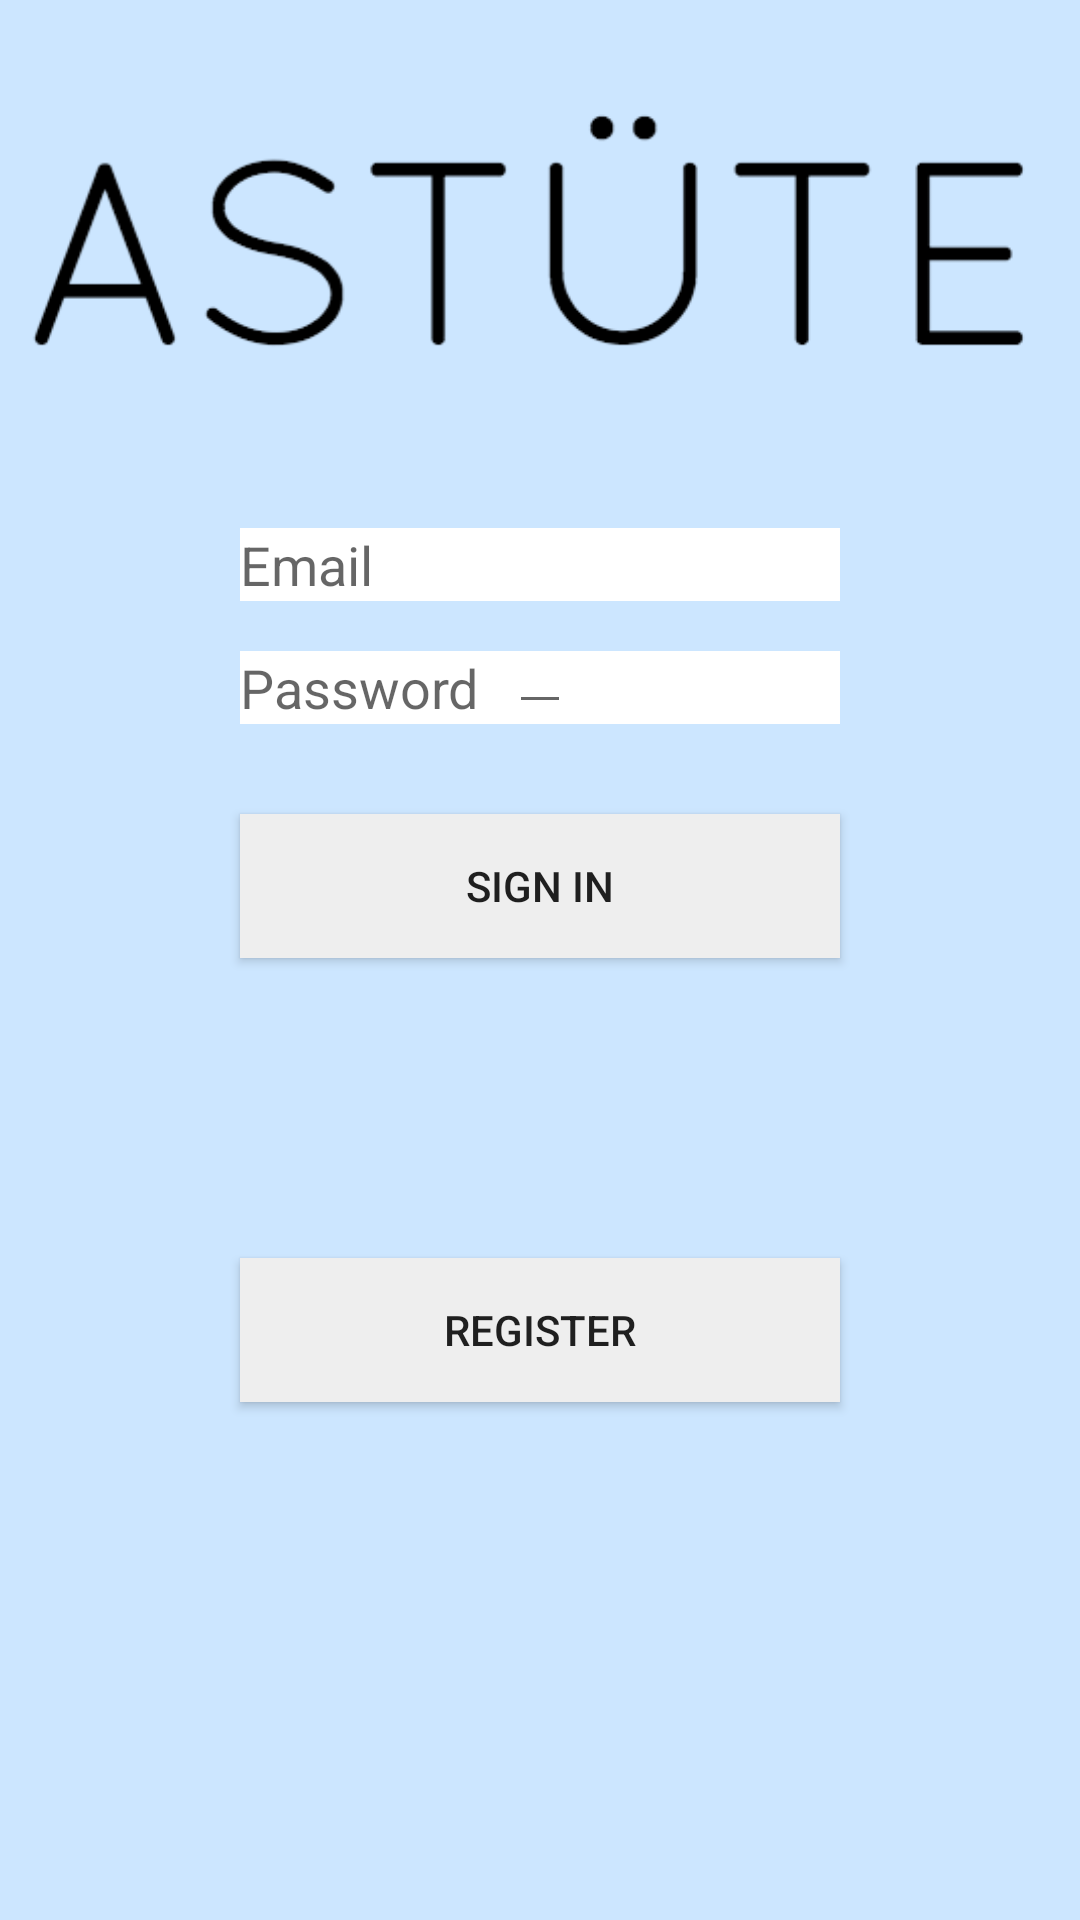

The Android layout XML behind this screen, and the referenced resources:
<!-- AndroidManifest.xml: application theme AppTheme -->
<!-- res/layout/activity_login.xml -->
<RelativeLayout xmlns:android="http://schemas.android.com/apk/res/android"
    xmlns:tools="http://schemas.android.com/tools"
    android:layout_width="match_parent"
    android:layout_height="match_parent"
    android:gravity="center_horizontal"
    android:background="#cce6ff"
    android:orientation="vertical"
    android:paddingBottom="@dimen/activity_vertical_margin"
    android:paddingLeft="@dimen/activity_horizontal_margin"
    android:paddingRight="@dimen/activity_horizontal_margin"
    android:paddingTop="@dimen/activity_vertical_margin"
    tools:context="com.tinks.astute.LoginActivity">

    
    <ProgressBar
        android:id="@+id/login_progress"
        style="?android:attr/progressBarStyleLarge"
        android:layout_width="wrap_content"
        android:layout_height="wrap_content"
        android:layout_marginBottom="8dp"
        android:visibility="gone" />

    <ScrollView
        android:id="@+id/login_form"
        android:layout_width="match_parent"
        android:layout_height="match_parent">

        <RelativeLayout
            android:id="@+id/email_login_form"
            android:layout_width="match_parent"
            android:layout_height="wrap_content"
            android:orientation="vertical">

            <ImageView
                android:layout_width="match_parent"
                android:layout_height="wrap_content"
                android:contentDescription="logo"
                android:src="@drawable/astutelogo"
                android:id="@+id/imageView" />


            <android.support.design.widget.TextInputLayout
                android:layout_width="match_parent"
                android:layout_height="wrap_content"
                android:id="@+id/view">

            </android.support.design.widget.TextInputLayout>

            <android.support.design.widget.TextInputLayout
                android:layout_width="match_parent"
                android:layout_height="wrap_content">

            </android.support.design.widget.TextInputLayout>

            <LinearLayout
                android:id="@+id/button_line"
                android:layout_width="400dp"
                android:layout_height="wrap_content"
                android:orientation="vertical"
                android:gravity="center"
                android:layout_below="@+id/password">

                <Button
                    android:id="@+id/email_sign_in_button"
                    android:layout_width="200dp"
                    android:layout_height="wrap_content"
                    android:text="Sign in"
                    android:layout_gravity="center"
                    android:layout_below="@+id/password"
                    android:layout_marginTop="30dp"
                    android:background="@color/buttonGrey"
                    android:layout_toStartOf="@+id/editText" />

                <Button
                    android:id="@+id/email_register_button"
                    android:layout_width="200dp"
                    android:layout_height="wrap_content"
                    android:text="Register"
                    android:layout_gravity="center"
                    android:layout_marginTop="100dp"
                    android:layout_marginBottom="10dp"
                    android:background="@color/buttonGrey"
                    android:layout_alignParentEnd="true" />

            </LinearLayout>

            <EditText
                android:id="@+id/password"
                android:background="#ffffff"
                android:layout_width="200dp"
                android:layout_height="wrap_content"
                android:hint="@string/prompt_password"
                android:imeActionId="@+id/login"
                android:imeActionLabel="@string/action_sign_in_short"
                android:imeOptions="actionUnspecified"
                android:inputType="textPassword"
                android:maxLines="1"
                android:singleLine="true"
                android:layout_below="@+id/imageView"
                android:layout_centerHorizontal="true"
                android:layout_marginTop="41dp" />

            <EditText
                android:layout_width="wrap_content"
                android:layout_height="wrap_content"
                android:id="@+id/editText"
                android:layout_alignBottom="@+id/password"
                android:layout_centerHorizontal="true" />

            <AutoCompleteTextView
                android:id="@+id/email"
                android:background="#FFFFFF"
                android:layout_marginLeft="80dp"
                android:layout_width="200dp"
                android:layout_height="wrap_content"
                android:hint="@string/prompt_email"
                android:inputType="textEmailAddress"
                android:maxLines="1"
                android:singleLine="true"
                android:layout_below="@+id/imageView"
                android:layout_alignEnd="@+id/password" />


        </RelativeLayout>
    </ScrollView>
</RelativeLayout>
<!-- resources referenced by this layout -->
<resources>
  <color name="buttonGrey">#EEEEEE</color>
  <!-- drawable astutelogo: png bitmap (drawable, 14988 bytes) -->
  <string name="action_sign_in_short">Sign in</string>
  <string name="prompt_email">Email</string>
  <string name="prompt_password">Password</string>
  <style name="AppTheme" parent="Theme.AppCompat.Light.DarkActionBar">
          
          <item name="colorPrimary">@color/astuteBlue</item>
          <item name="colorPrimaryDark">@color/colorPrimary</item>
          <item name="colorAccent">@color/colorPrimaryDark</item>
      </style>
  <color name="astuteBlue">#CBE6FF</color>
  <color name="colorPrimary">#3F51B5</color>
  <color name="colorPrimaryDark">#303F9F</color>
</resources>
